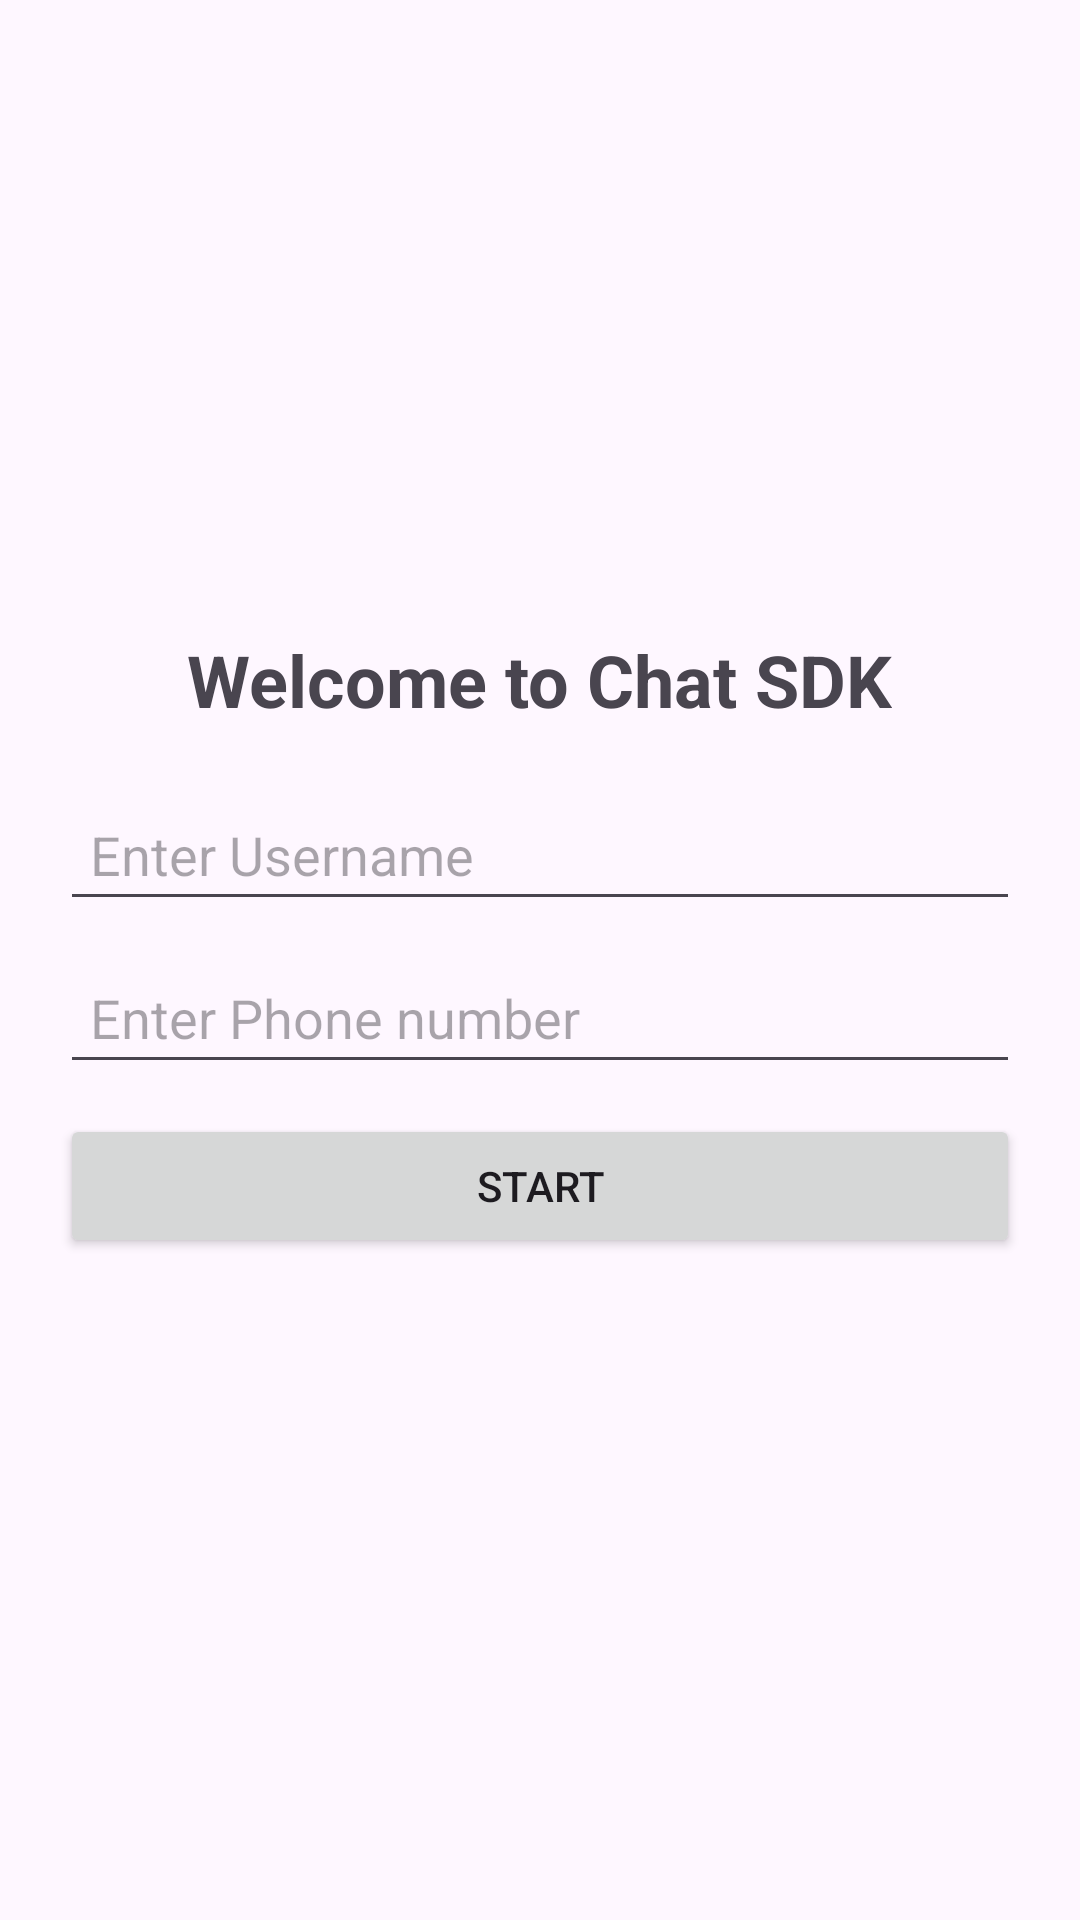

Here is an Android app screen rendered from its layout file. Give the layout XML and the strings, colors and styles it references.
<!-- AndroidManifest.xml: application theme Theme._25A10221YahavLerchatApp -->
<!-- res/layout/activity_main.xml -->
<?xml version="1.0" encoding="utf-8"?>
<LinearLayout
    xmlns:android="http://schemas.android.com/apk/res/android"
    android:layout_width="match_parent"
    android:layout_height="match_parent"
    android:orientation="vertical"
    android:gravity="center"
    android:padding="20dp">

    <TextView
        android:id="@+id/tvWelcome"
        android:layout_width="wrap_content"
        android:layout_height="wrap_content"
        android:text="Welcome to Chat SDK"
        android:textSize="24sp"
        android:textStyle="bold"
        android:layout_marginBottom="20dp"
        android:textAlignment="center" />

    <EditText
        android:id="@+id/etUsername"
        android:layout_width="match_parent"
        android:layout_height="wrap_content"
        android:hint="Enter Username"
        android:padding="10dp"
        android:layout_marginBottom="10dp"/>

    <EditText
        android:id="@+id/etPhone"
        android:layout_width="match_parent"
        android:layout_height="wrap_content"
        android:hint="Enter Phone number"
        android:padding="10dp"
        android:layout_marginBottom="10dp"/>

    <Button
        android:id="@+id/btnStart"
        android:layout_width="match_parent"
        android:layout_height="wrap_content"
        android:text="Start"
        android:layout_marginBottom="10dp"/>

</LinearLayout>
<!-- resources referenced by this layout -->
<resources>
  <style name="Theme._25A10221YahavLerchatApp" parent="Base.Theme._25A10221YahavLerchatApp" />
  <style name="Base.Theme._25A10221YahavLerchatApp" parent="Theme.Material3.DayNight.NoActionBar">
          
          
      </style>
</resources>
